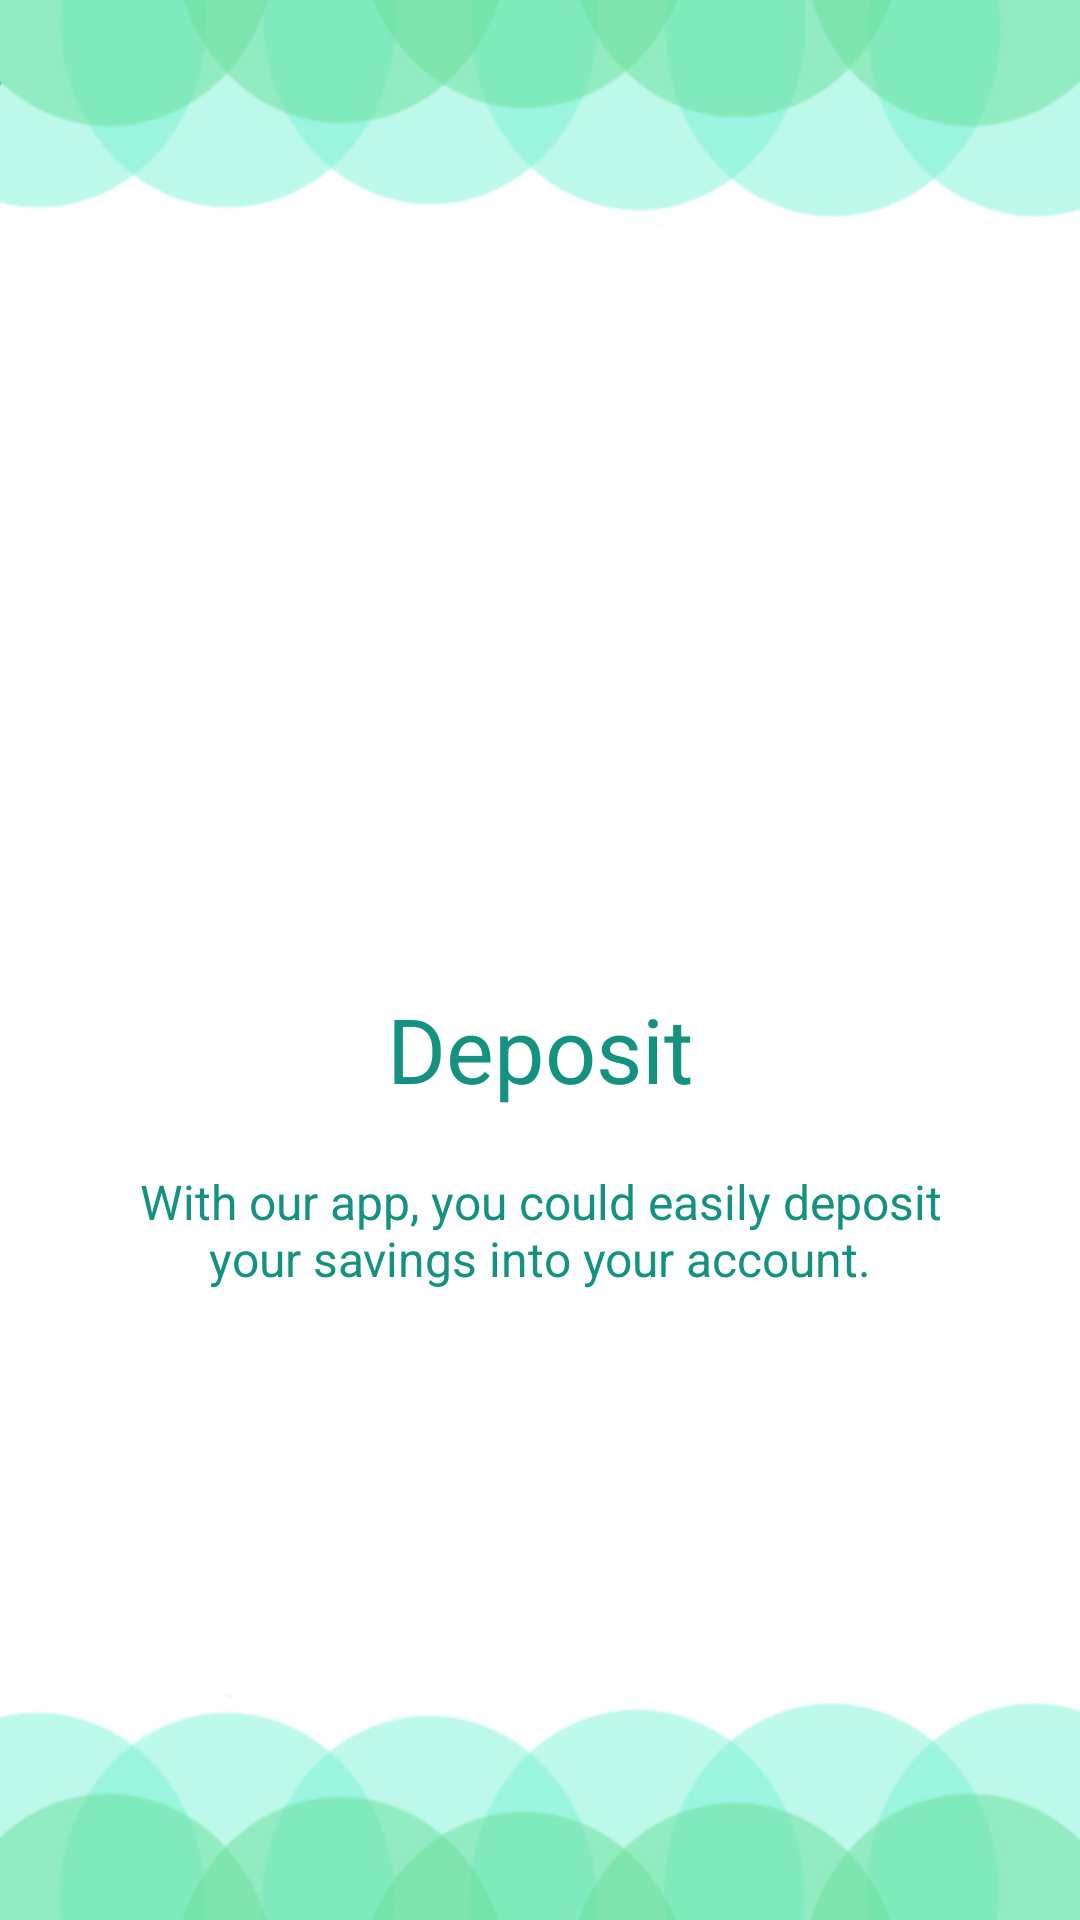

The Android layout XML behind this screen, and the referenced resources:
<!-- AndroidManifest.xml: application theme AppTheme -->
<!-- res/layout/activity_main_frag_intro_deposit.xml -->
<?xml version="1.0" encoding="utf-8"?>
<RelativeLayout xmlns:android="http://schemas.android.com/apk/res/android"
    android:layout_width="match_parent"
    android:layout_height="match_parent"
    android:background="@drawable/splashintroblank">

    <LinearLayout
        android:layout_width="wrap_content"
        android:layout_height="wrap_content"
        android:layout_centerInParent="true"
        android:gravity="center_horizontal"
        android:orientation="vertical">

        <ImageView
            android:layout_width="@dimen/img_width_height"
            android:layout_height="@dimen/img_width_height"
            android:src="@drawable/introdeposithd"
            android:tint="@color/kiddo_color"/>

        <TextView
            android:layout_width="wrap_content"
            android:layout_height="wrap_content"
            android:text="@string/slide_2_title"
            android:textColor="@color/kiddo_color"
            android:textSize="@dimen/slide_title"/>

        <TextView
            android:layout_width="wrap_content"
            android:layout_height="wrap_content"
            android:layout_marginTop="20dp"
            android:paddingLeft="@dimen/desc_padding"
            android:paddingRight="@dimen/desc_padding"
            android:text="@string/slide_2_desc"
            android:textAlignment="center"
            android:textColor="@color/kiddo_color"
            android:textSize="@dimen/slide_desc" />

    </LinearLayout>
</RelativeLayout>
<!-- resources referenced by this layout -->
<resources>
  <color name="kiddo_color">#FF14917F</color>
  <dimen name="desc_padding">40dp</dimen>
  <dimen name="img_width_height">120dp</dimen>
  <dimen name="slide_desc">16dp</dimen>
  <dimen name="slide_title">30dp</dimen>
  <!-- drawable splashintroblank: png bitmap (drawable, 79003 bytes) -->
  <string name="slide_2_desc">With our app, you could easily deposit your savings into your account.</string>
  <string name="slide_2_title">Deposit</string>
  <style name="AppTheme" parent="Theme.AppCompat.Light.DarkActionBar">
          
          <item name="colorPrimary">@color/colorPrimary</item>
          <item name="colorPrimaryDark">@color/colorPrimaryDark</item>
          <item name="colorAccent">@color/colorAccent</item>
      </style>
  <color name="colorPrimary">#02a1b6</color>
  <color name="colorPrimaryDark">#0f8eab</color>
  <color name="colorAccent">#259ec6</color>
</resources>
